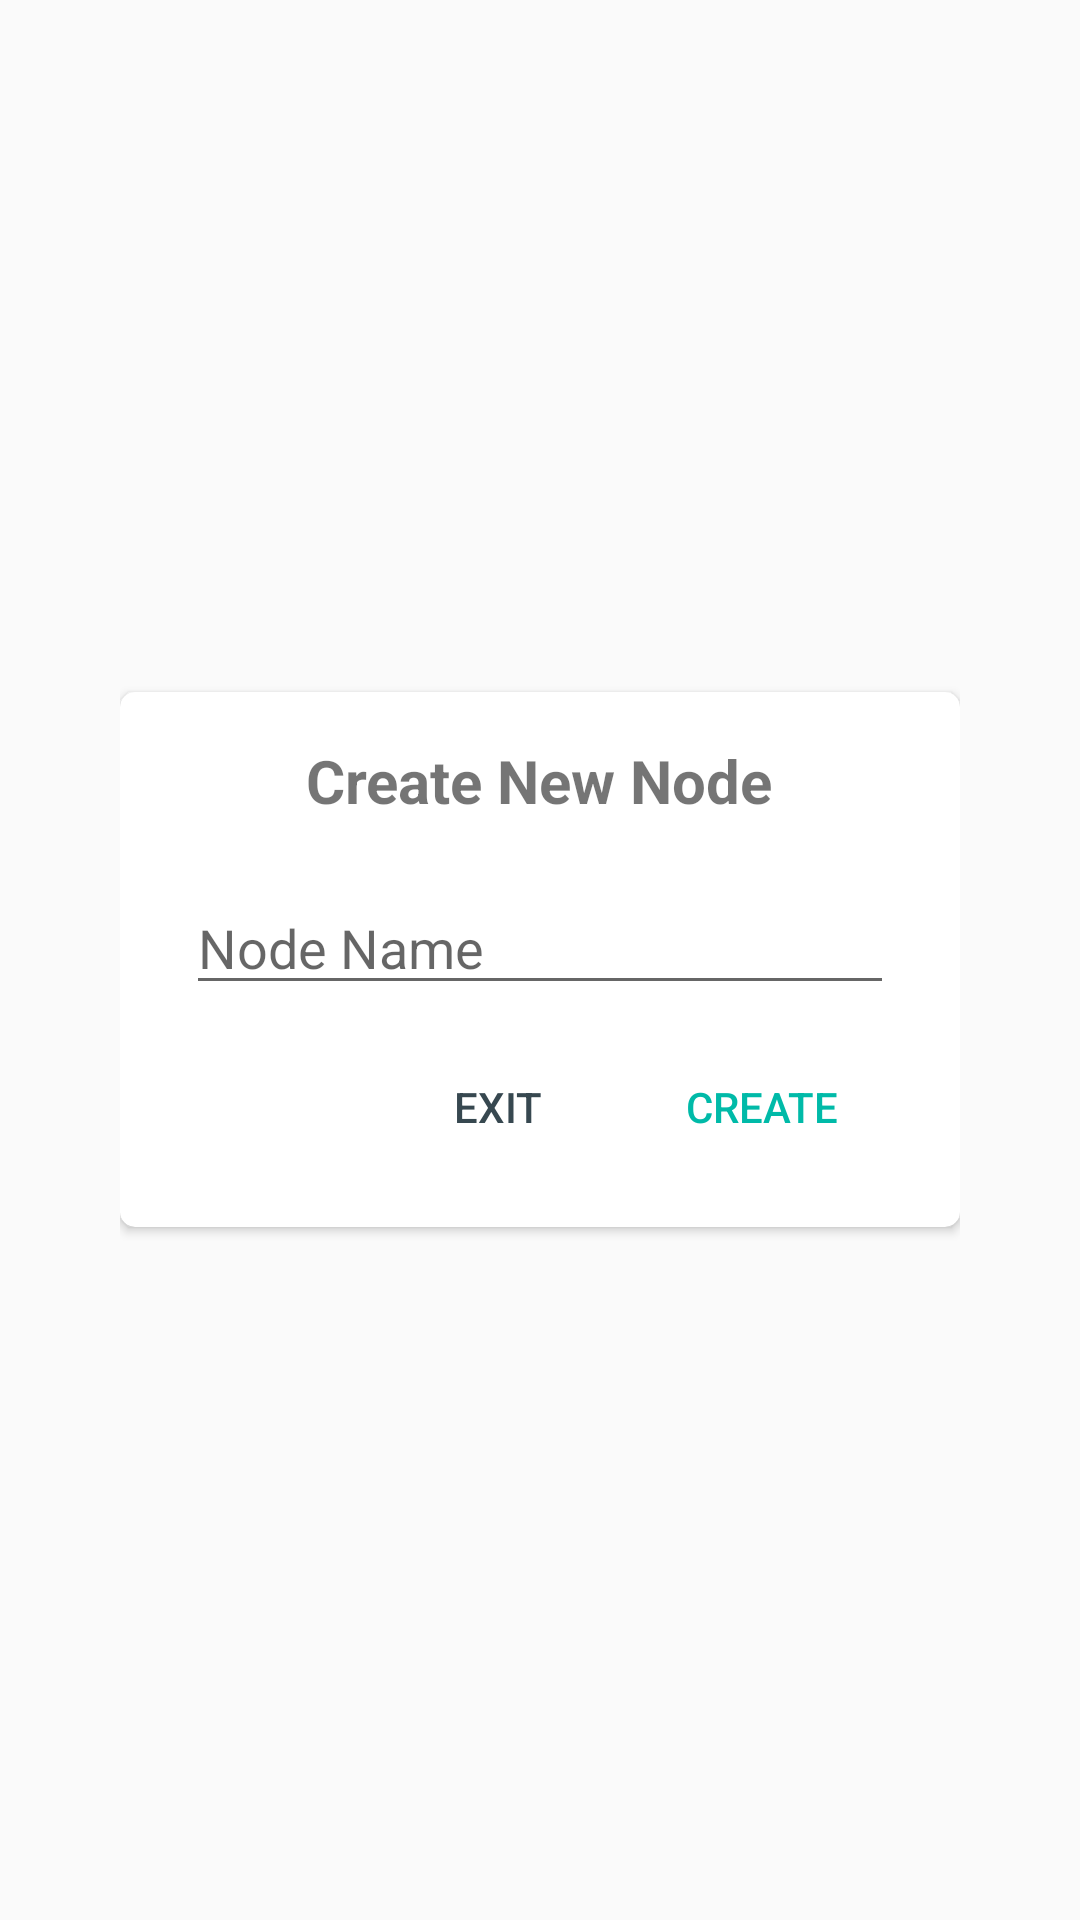

Here is an Android app screen rendered from its layout file. Give the layout XML and the strings, colors and styles it references.
<!-- AndroidManifest.xml: application theme AppTheme -->
<!-- res/layout/popup_form.xml -->
<?xml version="1.0" encoding="utf-8"?>
<LinearLayout xmlns:android="http://schemas.android.com/apk/res/android"
    android:layout_width="match_parent"
    android:layout_height="wrap_content"
    xmlns:app="http://schemas.android.com/apk/res-auto"
    android:background="@android:color/transparent"
    android:padding="40dp"
    android:gravity="center">

    <androidx.cardview.widget.CardView
        android:layout_width="match_parent"
        android:layout_height="wrap_content"
        app:cardCornerRadius="5dp">

        <LinearLayout
            android:paddingTop="16dp"
            android:paddingBottom="16dp"
            android:paddingStart="22dp"
            android:paddingEnd="22dp"
            android:layout_width="match_parent"
            android:layout_height="match_parent"
            android:orientation="vertical">

            <TextView
                android:id="@+id/titleText"
                android:layout_gravity="center"
                android:layout_width="wrap_content"
                android:layout_height="wrap_content"
                android:text="@string/popupTitle"
                android:textSize="20sp"
                android:textStyle="bold"
                android:layout_marginBottom="20dp"
                />

            <EditText
                android:id="@+id/nodeName"
                android:hint="@string/node_name"
                android:layout_width="match_parent"
                android:layout_height="wrap_content"
                android:autofillHints="@string/node_name"
                android:layout_marginBottom="10dp"
                android:inputType="text" />

            <LinearLayout
                android:layout_width="wrap_content"
                android:layout_height="wrap_content"
                android:layout_gravity="end"
                android:orientation="horizontal">

                <Button
                    android:id="@+id/exitApp"
                    android:layout_width="wrap_content"
                    android:layout_height="wrap_content"
                    android:background="@android:color/transparent"
                    android:text="@string/btn_exit"
                    android:textColor="@color/colorPrimary" />

                <Button
                    android:id="@+id/createNode"
                    android:background="@null"
                    android:textColor="@color/colorAccent"
                    android:layout_width="wrap_content"
                    android:layout_height="wrap_content"
                    android:text="@string/btn_label"
                    android:layout_gravity="end"/>
            </LinearLayout>

        </LinearLayout>
    </androidx.cardview.widget.CardView>

</LinearLayout>
<!-- resources referenced by this layout -->
<resources>
  <color name="colorAccent">#00BAA8</color>
  <color name="colorPrimary">#374850</color>
  <string name="btn_exit">Exit</string>
  <string name="btn_label">Create</string>
  <string name="node_name">Node Name</string>
  <string name="popupTitle">Create New Node</string>
  <style name="AppTheme" parent="Theme.AppCompat.Light.NoActionBar">
          
          <item name="colorPrimary">@color/colorPrimary</item>
          <item name="colorPrimaryDark">@color/colorPrimaryDark</item>
          <item name="colorAccent">@color/colorAccent</item>
          <item name="actionOverflowButtonStyle">@style/OverflowMenuButtonStyle</item>
      </style>
  <color name="colorPrimaryDark">#23282E</color>
  <style name="OverflowMenuButtonStyle" parent="Widget.AppCompat.ActionButton.Overflow">
          <item name="android:src">@drawable/ic_more</item>
      </style>
</resources>
